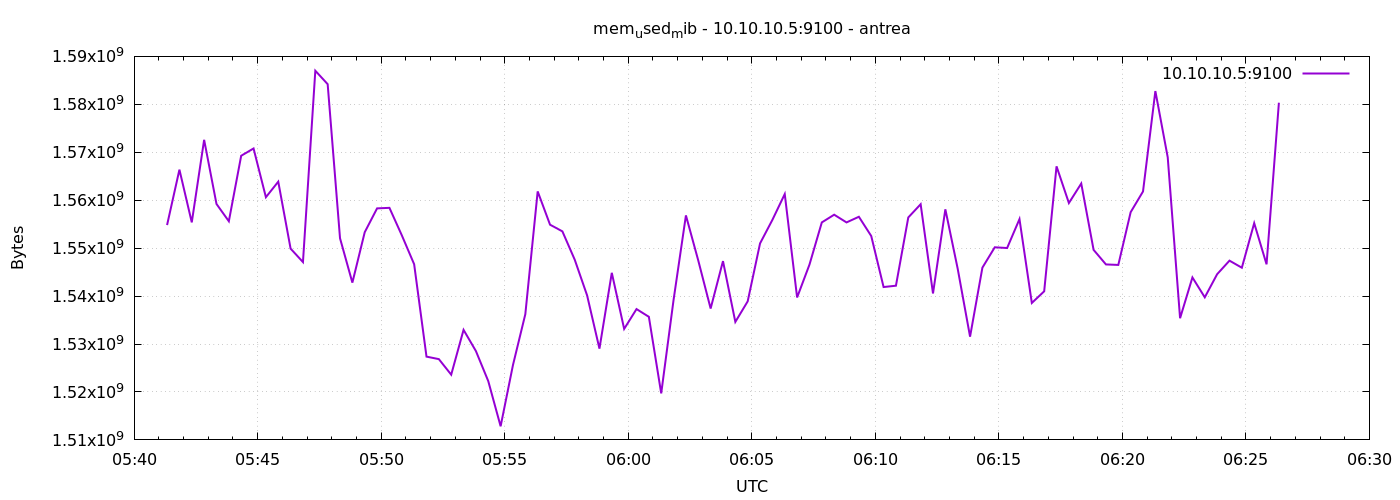

Source data for this figure (header and first rows):
1777873280	1554812928
1777873310	1566371840
1777873340	1555374080
1777873370	1572589568
1777873400	1559216128
1777873430	1555607552
1777873460	1569275904
1777873490	1570791424
1777873520	1560625152
1777873550	1563865088
1777873580	1549893632
1777873610	1547091968
1777873640	1587003392
1777873670	1584201728
1777873700	1552060416
1777873730	1542803456
1777873760	1553321984
1777873790	1558294528
1777873820	1558405120
1777873850	1552687104
1777873880	1546645504
1777873910	1527369728
1777873940	1526849536
1777873970	1523605504
1777874000	1532952576
1777874030	1528528896
1777874060	1522257920
1777874090	1512841216
1777874120	1525616640
1777874150	1536225280
1777874180	1561833472
1777874210	1554890752
1777874240	1553498112
1777874270	1547583488
1777874300	1540145152
1777874330	1529036800
1777874360	1544851456
1777874390	1533153280
1777874420	1537290240
1777874450	1535672320
1777874480	1519702016
1777874510	1539207168
1777874540	1556828160
1777874570	1547411456
1777874600	1537404928
1777874630	1547292672
1777874660	1534611456
1777874690	1538904064
1777874720	1550987264
1777874750	1555898368
1777874780	1561280512
1777874810	1539710976
1777874840	1546559488
1777874870	1555365888
1777874900	1556975616
1777874930	1555365888
1777874960	1556545536
1777874990	1552531456
1777875020	1541885952
1777875050	1542164480
1777875080	1556402176
... 30 more rows
